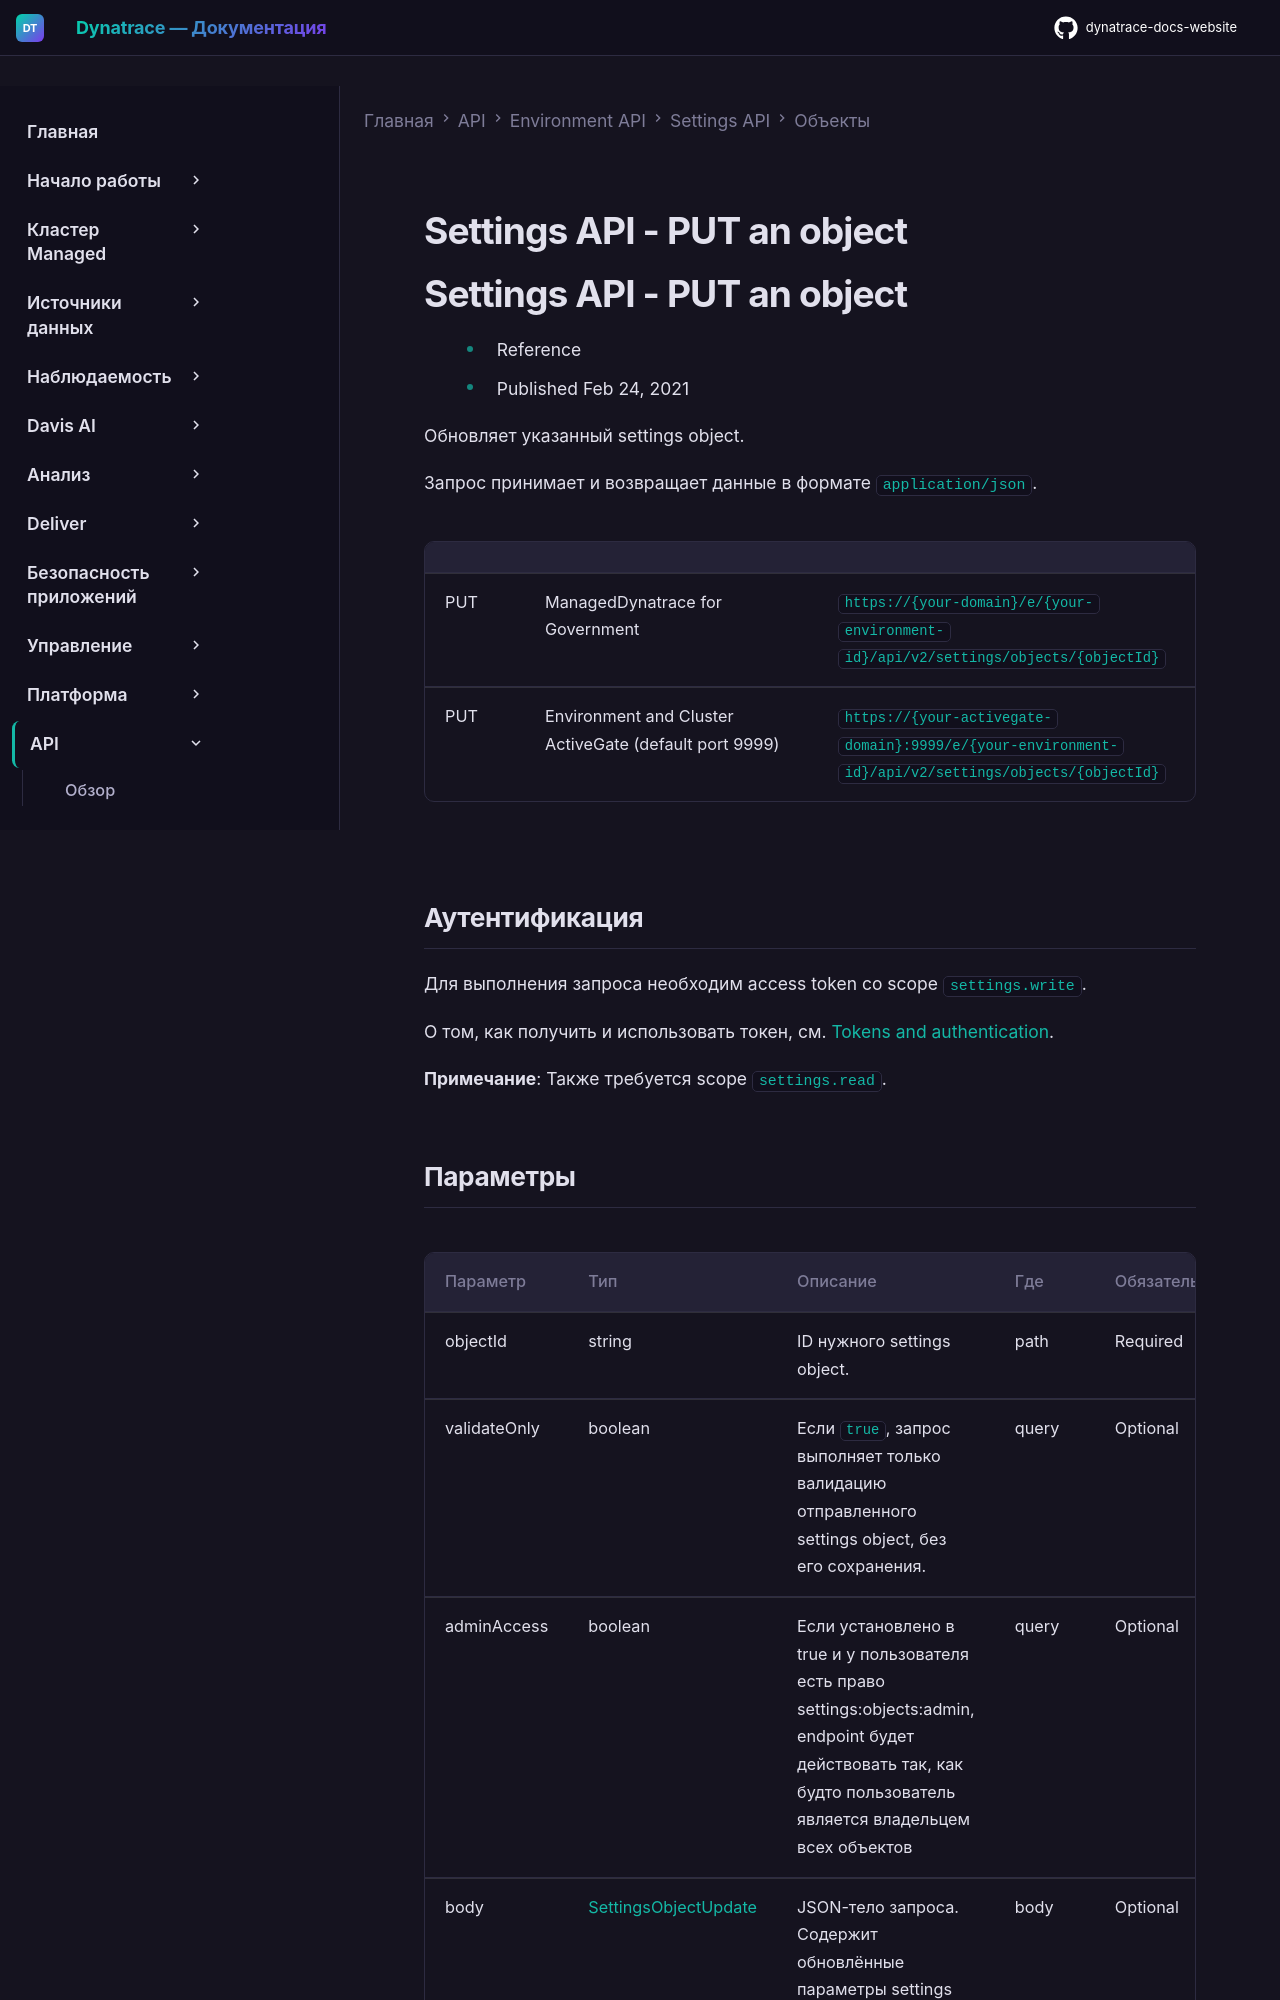

repository: Yerkebulan-Ardabayev/dynatrace-docs-website · page: managed-ru/dynatrace-api/environment-api/settings/objects/put-object/index.html · generator: mkdocs

---
title: Settings API - PUT an object
source: https://docs.dynatrace.com/managed/dynatrace-api/environment-api/settings/objects/put-object
scraped: 2026-05-12T11:38:48.531723
---

# Settings API - PUT an object

# Settings API - PUT an object

* Reference
* Published Feb 24, 2021

Обновляет указанный settings object.

Запрос принимает и возвращает данные в формате `application/json`.

|  |  |  |
| --- | --- | --- |
| PUT | ManagedDynatrace for Government | `https://{your-domain}/e/{your-environment-id}/api/v2/settings/objects/{objectId}` |
| PUT | Environment and Cluster ActiveGate (default port 9999) | `https://{your-activegate-domain}:9999/e/{your-environment-id}/api/v2/settings/objects/{objectId}` |

## Аутентификация

Для выполнения запроса необходим access token со scope `settings.write`.

О том, как получить и использовать токен, см. [Tokens and authentication](/managed/discover-dynatrace/references/dynatrace-api/basics/dynatrace-api-authentication).

**Примечание**: Также требуется scope `settings.read`.
